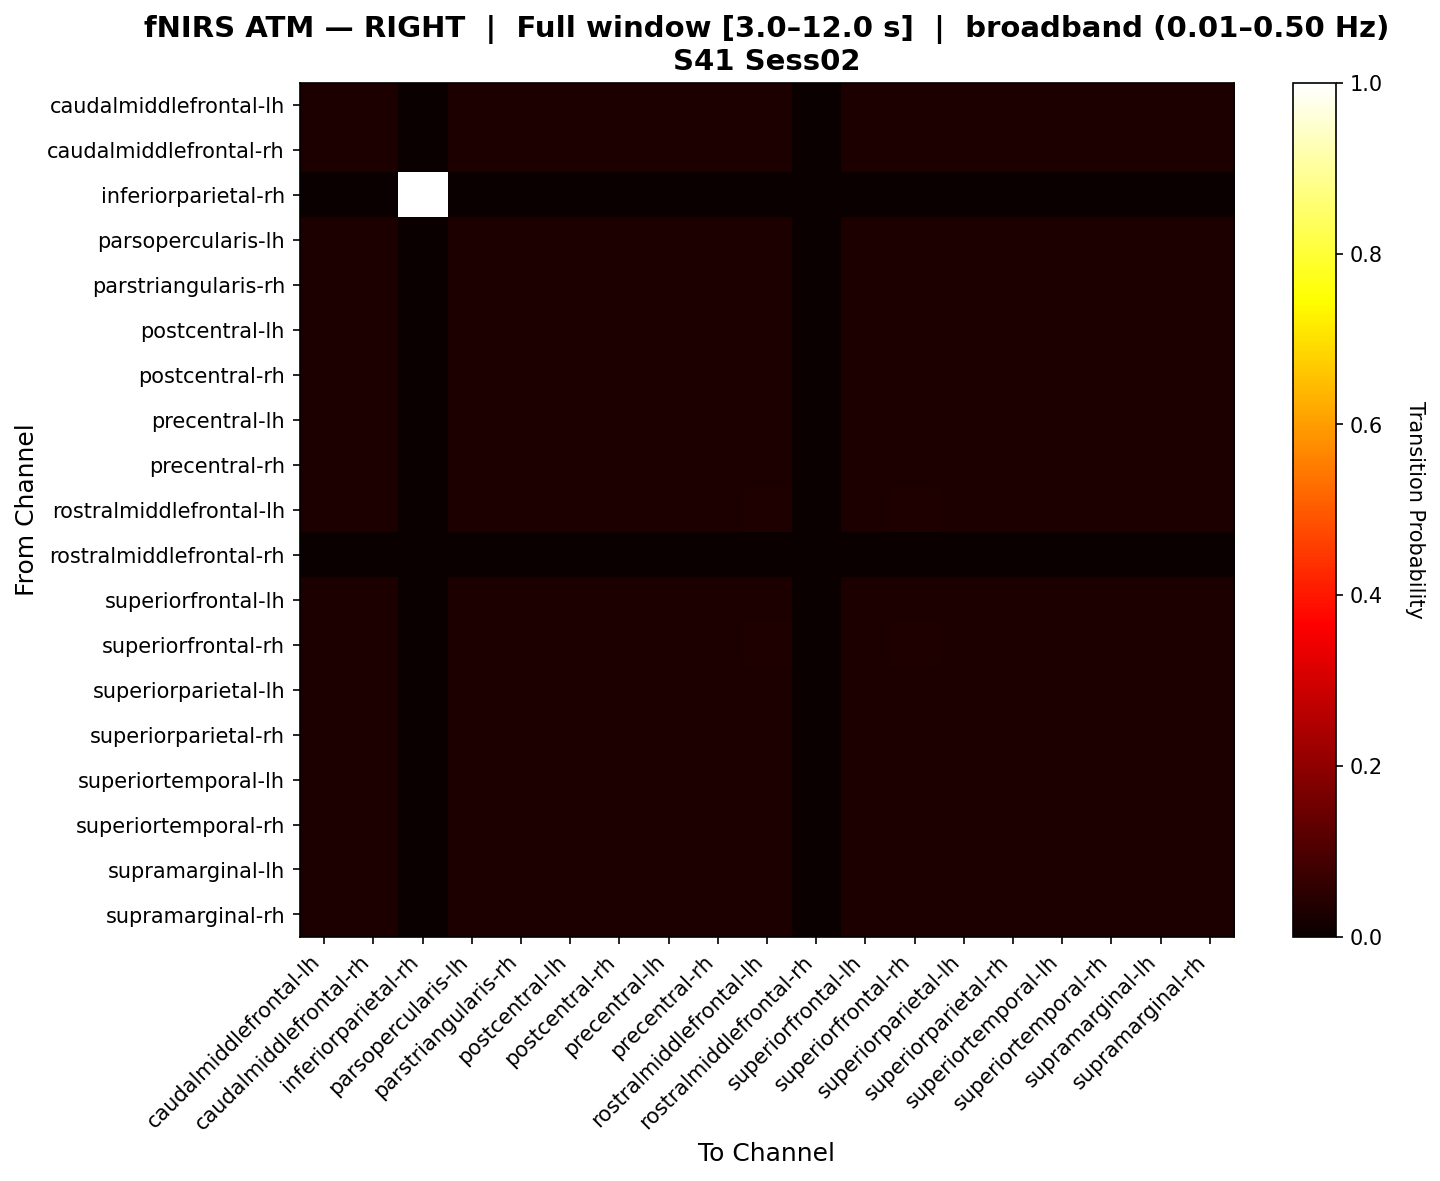

Values plotted in this chart, from the file beside it:
, caudalmiddlefrontal-lh, caudalmiddlefrontal-rh, inferiorparietal-rh, parsopercularis-lh, parstriangularis-rh, postcentral-lh, postcentral-rh, precentral-lh, precentral-rh, rostralmiddlefrontal-lh, rostralmiddlefrontal-rh, superiorfrontal-lh, superiorfrontal-rh, superiorparietal-lh, superiorparietal-rh, superiortemporal-lh, superiortemporal-rh, supramarginal-lh, supramarginal-rh
caudalmiddlefrontal-lh, 0.02941, 0.02941, 0.0, 0.02941, 0.02941, 0.02941, 0.02941, 0.02941, 0.02941, 0.02941, 0.0, 0.02941, 0.02941, 0.02941, 0.02941, 0.02941, 0.02941, 0.02941, 0.02941
caudalmiddlefrontal-rh, 0.02941, 0.02941, 0.0, 0.02941, 0.02941, 0.02941, 0.02941, 0.02941, 0.02941, 0.02941, 0.0, 0.02941, 0.02941, 0.02941, 0.02941, 0.02941, 0.02941, 0.02941, 0.02941
inferiorparietal-rh, 0.0, 0.0, 1.0, 0.0, 0.0, 0.0, 0.0, 0.0, 0.0, 0.0, 0.0, 0.0, 0.0, 0.0, 0.0, 0.0, 0.0, 0.0, 0.0
parsopercularis-lh, 0.02941, 0.02941, 0.0, 0.02941, 0.02941, 0.02941, 0.02941, 0.02941, 0.02941, 0.02941, 0.0, 0.02941, 0.02941, 0.02941, 0.02941, 0.02941, 0.02941, 0.02941, 0.02941
parstriangularis-rh, 0.02941, 0.02941, 0.0, 0.02941, 0.02941, 0.02941, 0.02941, 0.02941, 0.02941, 0.02941, 0.0, 0.02941, 0.02941, 0.02941, 0.02941, 0.02941, 0.02941, 0.02941, 0.02941
postcentral-lh, 0.02941, 0.02941, 0.0, 0.02941, 0.02941, 0.02941, 0.02941, 0.02941, 0.02941, 0.02941, 0.0, 0.02941, 0.02941, 0.02941, 0.02941, 0.02941, 0.02941, 0.02941, 0.02941
postcentral-rh, 0.02941, 0.02941, 0.0, 0.02941, 0.02941, 0.02941, 0.02941, 0.02941, 0.02941, 0.02941, 0.0, 0.02941, 0.02941, 0.02941, 0.02941, 0.02941, 0.02941, 0.02941, 0.02941
precentral-lh, 0.02941, 0.02941, 0.0, 0.02941, 0.02941, 0.02941, 0.02941, 0.02941, 0.02941, 0.02941, 0.0, 0.02941, 0.02941, 0.02941, 0.02941, 0.02941, 0.02941, 0.02941, 0.02941
precentral-rh, 0.02941, 0.02941, 0.0, 0.02941, 0.02941, 0.02941, 0.02941, 0.02941, 0.02941, 0.02941, 0.0, 0.02941, 0.02941, 0.02941, 0.02941, 0.02941, 0.02941, 0.02941, 0.02941
rostralmiddlefrontal-lh, 0.02902, 0.02902, 0.0, 0.02902, 0.02902, 0.02902, 0.02902, 0.02902, 0.02902, 0.03322, 0.0, 0.02902, 0.03154, 0.02902, 0.02902, 0.02902, 0.02902, 0.02902, 0.02902
rostralmiddlefrontal-rh, 0.0, 0.0, 0.0, 0.0, 0.0, 0.0, 0.0, 0.0, 0.0, 0.0, 0.0, 0.0, 0.0, 0.0, 0.0, 0.0, 0.0, 0.0, 0.0
superiorfrontal-lh, 0.02941, 0.02941, 0.0, 0.02941, 0.02941, 0.02941, 0.02941, 0.02941, 0.02941, 0.02941, 0.0, 0.02941, 0.02941, 0.02941, 0.02941, 0.02941, 0.02941, 0.02941, 0.02941
superiorfrontal-rh, 0.02916, 0.02916, 0.0, 0.02916, 0.02916, 0.02916, 0.02916, 0.02916, 0.02916, 0.03128, 0.0, 0.02916, 0.03128, 0.02916, 0.02916, 0.02916, 0.02916, 0.02916, 0.02916
superiorparietal-lh, 0.02941, 0.02941, 0.0, 0.02941, 0.02941, 0.02941, 0.02941, 0.02941, 0.02941, 0.02941, 0.0, 0.02941, 0.02941, 0.02941, 0.02941, 0.02941, 0.02941, 0.02941, 0.02941
superiorparietal-rh, 0.02941, 0.02941, 0.0, 0.02941, 0.02941, 0.02941, 0.02941, 0.02941, 0.02941, 0.02941, 0.0, 0.02941, 0.02941, 0.02941, 0.02941, 0.02941, 0.02941, 0.02941, 0.02941
superiortemporal-lh, 0.02941, 0.02941, 0.0, 0.02941, 0.02941, 0.02941, 0.02941, 0.02941, 0.02941, 0.02941, 0.0, 0.02941, 0.02941, 0.02941, 0.02941, 0.02941, 0.02941, 0.02941, 0.02941
superiortemporal-rh, 0.02941, 0.02941, 0.0, 0.02941, 0.02941, 0.02941, 0.02941, 0.02941, 0.02941, 0.02941, 0.0, 0.02941, 0.02941, 0.02941, 0.02941, 0.02941, 0.02941, 0.02941, 0.02941
supramarginal-lh, 0.02941, 0.02941, 0.0, 0.02941, 0.02941, 0.02941, 0.02941, 0.02941, 0.02941, 0.02941, 0.0, 0.02941, 0.02941, 0.02941, 0.02941, 0.02941, 0.02941, 0.02941, 0.02941
supramarginal-rh, 0.02941, 0.02941, 0.0, 0.02941, 0.02941, 0.02941, 0.02941, 0.02941, 0.02941, 0.02941, 0.0, 0.02941, 0.02941, 0.02941, 0.02941, 0.02941, 0.02941, 0.02941, 0.02941
